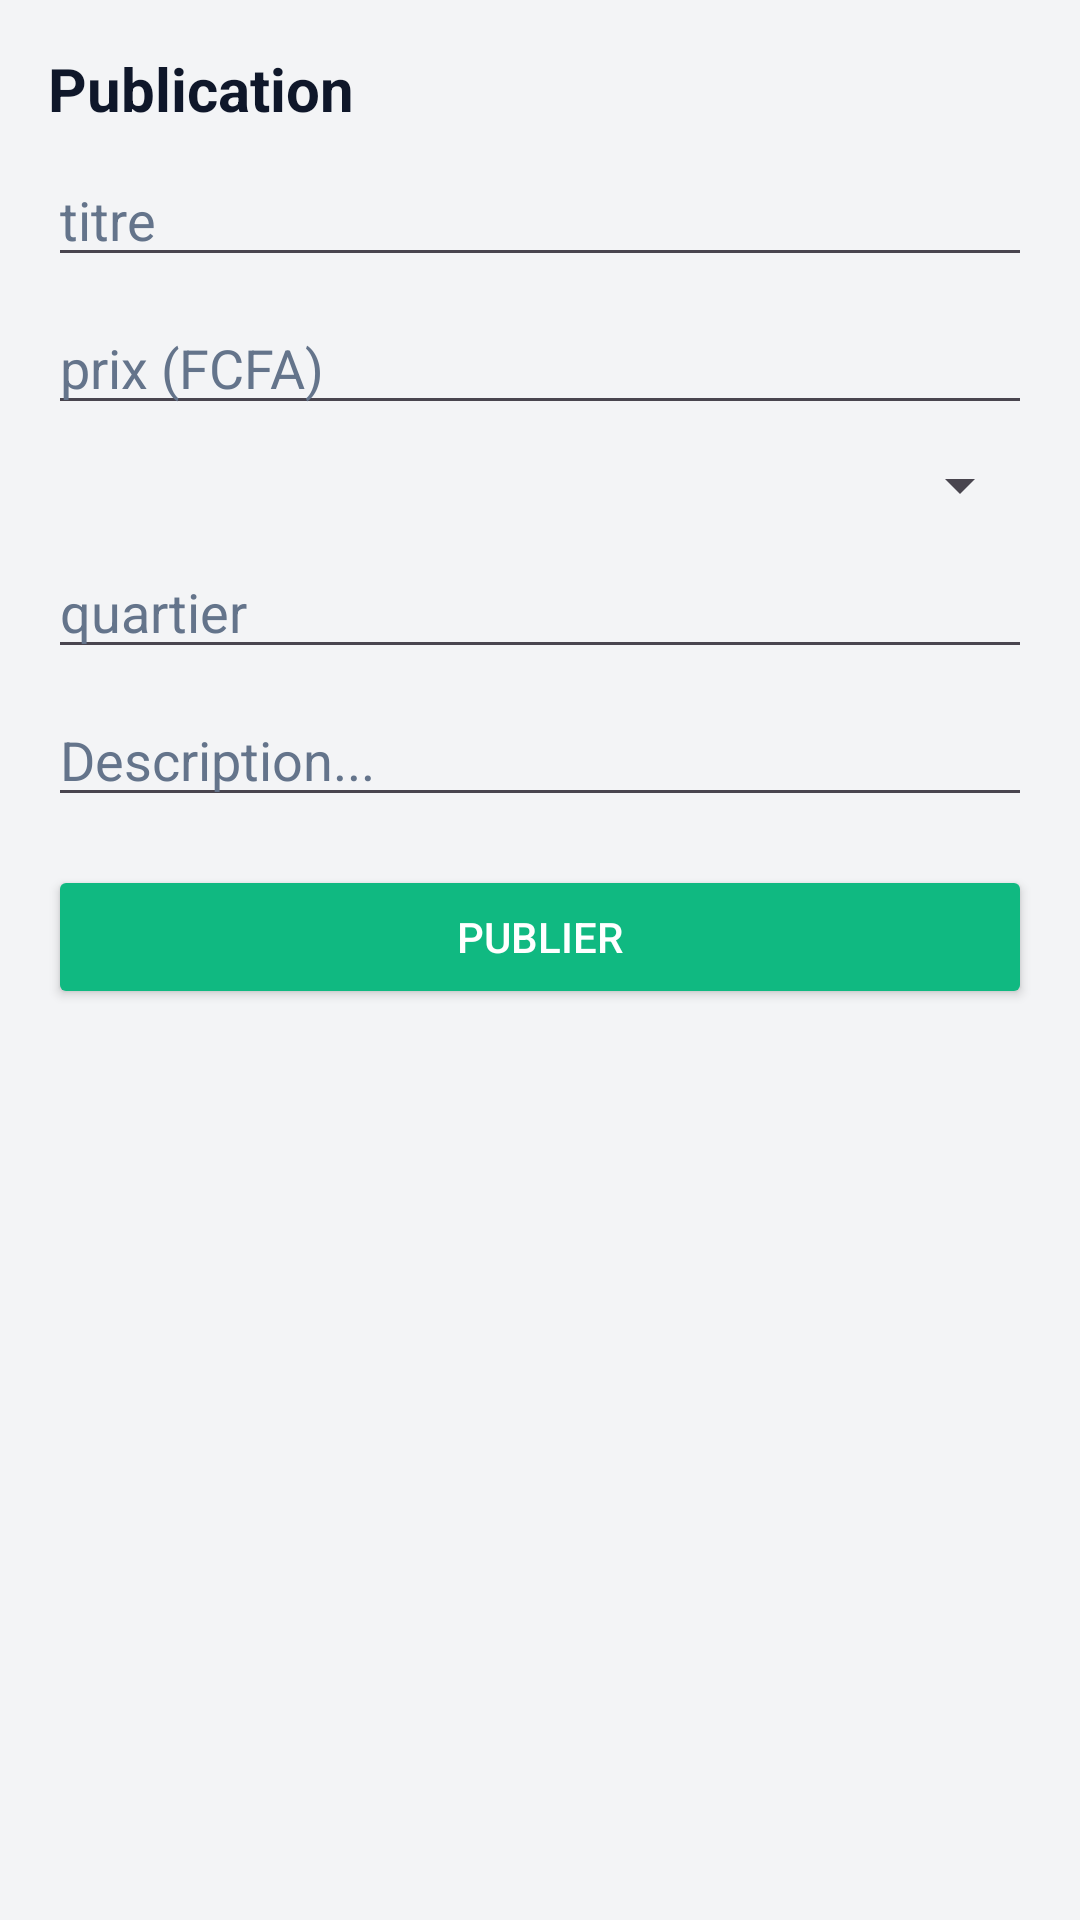

The Android layout XML behind this screen, and the referenced resources:
<!-- AndroidManifest.xml: application theme Theme.SenAnnonces -->
<!-- res/layout/activity_publication.xml -->
<?xml version="1.0" encoding="utf-8"?>
<ScrollView xmlns:android="http://schemas.android.com/apk/res/android"
    xmlns:tools="http://schemas.android.com/tools"
    android:id="@+id/main"
    android:layout_width="match_parent"
    android:layout_height="match_parent"
    android:background="@color/gris_fond"
    tools:context=".Publication">

    <LinearLayout
        android:layout_width="match_parent"
        android:layout_height="wrap_content"
        android:orientation="vertical"
        android:padding="16dp">

        <TextView
            android:layout_width="match_parent"
            android:layout_height="wrap_content"
            android:text="@string/title_publication"
            android:textColor="@color/ardoise_fonce"
            android:textSize="20sp"
            android:textStyle="bold" />

        <ProgressBar
            android:id="@+id/progress_bar"
            android:layout_width="wrap_content"
            android:layout_height="wrap_content"
            android:layout_gravity="center"
            android:visibility="gone" />

        <EditText
            android:id="@+id/input_pub_titre"
            android:layout_width="match_parent"
            android:layout_height="wrap_content"
            android:layout_marginTop="8dp"
            android:hint="@string/ph_titre"
            android:textColor="@color/ardoise_fonce"
            android:textColorHint="@color/texte_secondaire" />

        <EditText
            android:id="@+id/input_pub_prix"
            android:layout_width="match_parent"
            android:layout_height="wrap_content"
            android:layout_marginTop="8dp"
            android:hint="@string/ph_prix"
            android:inputType="number"
            android:textColor="@color/ardoise_fonce"
            android:textColorHint="@color/texte_secondaire" />

        <Spinner
            android:id="@+id/dropdown_pub_categorie"
            android:layout_width="match_parent"
            android:layout_height="wrap_content"
            android:layout_marginTop="8dp"
            android:spinnerMode="dropdown" />

        <EditText
            android:id="@+id/input_pub_quartier"
            android:layout_width="match_parent"
            android:layout_height="wrap_content"
            android:layout_marginTop="8dp"
            android:hint="@string/ph_quartier"
            android:textColor="@color/ardoise_fonce"
            android:textColorHint="@color/texte_secondaire" />

        <EditText
            android:id="@+id/input_pub_description"
            android:layout_width="match_parent"
            android:layout_height="wrap_content"
            android:layout_marginTop="8dp"
            android:hint="@string/ph_description"
            android:textColor="@color/ardoise_fonce"
            android:textColorHint="@color/texte_secondaire" />

        <Button
            android:id="@+id/btn_publier"
            android:layout_width="match_parent"
            android:layout_height="wrap_content"
            android:layout_marginTop="16dp"
            android:backgroundTint="@color/vert"
            android:text="@string/btn_publier"
            android:textColor="@color/white" />

    </LinearLayout>
</ScrollView>
<!-- resources referenced by this layout -->
<resources>
  <color name="ardoise_fonce">#0F172A</color>
  <color name="gris_fond">#F3F4F6</color>
  <color name="texte_secondaire">#64748B</color>
  <color name="vert">#10B981</color>
  <color name="white">#FFFFFFFF</color>
  <string name="btn_publier">Publier</string>
  <string name="ph_description">Description...</string>
  <string name="ph_prix">prix (FCFA)</string>
  <string name="ph_quartier">quartier</string>
  <string name="ph_titre">titre</string>
  <string name="title_publication">Publication</string>
  <style name="Theme.SenAnnonces" parent="Base.Theme.SenAnnonces" />
  <style name="Base.Theme.SenAnnonces" parent="Theme.Material3.DayNight.NoActionBar">
          
          
      </style>
</resources>
